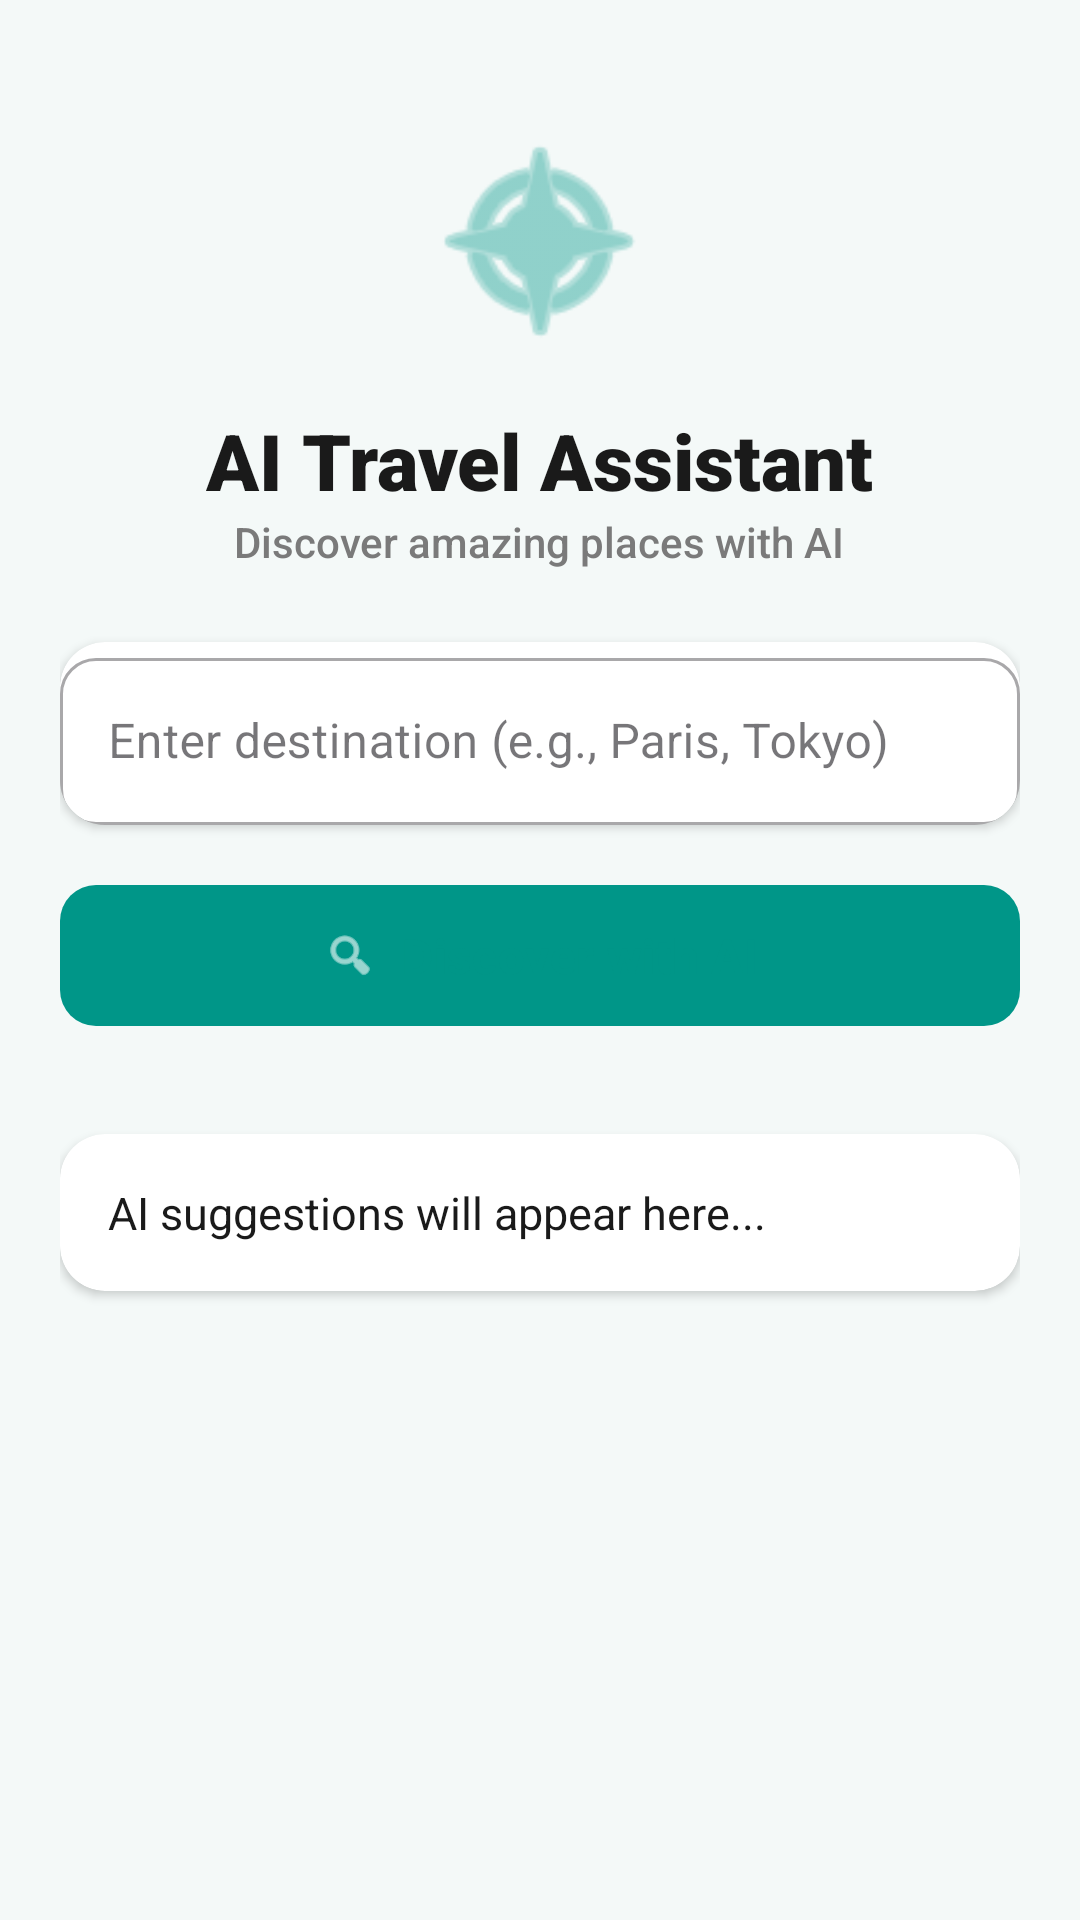

Produce the Android XML layout that renders to this screen, including the resource entries it uses.
<!-- AndroidManifest.xml: application theme Theme.Larafinal -->
<!-- res/layout/activity_ai_chat.xml -->
<?xml version="1.0" encoding="utf-8"?>
<androidx.coordinatorlayout.widget.CoordinatorLayout xmlns:android="http://schemas.android.com/apk/res/android"
    xmlns:app="http://schemas.android.com/apk/res-auto"
    xmlns:tools="http://schemas.android.com/tools"
    android:layout_width="match_parent"
    android:layout_height="match_parent"
    android:background="#F4F9F8"
    tools:context=".AiChat">

    <ScrollView
        android:layout_width="match_parent"
        android:layout_height="match_parent"
        android:fillViewport="true">

        <LinearLayout
            android:layout_width="match_parent"
            android:layout_height="wrap_content"
            android:orientation="vertical"
            android:padding="20dp">

            <ImageView
                android:layout_width="80dp"
                android:layout_height="80dp"
                android:layout_marginTop="20dp"
                android:layout_gravity="center"
                android:src="@android:drawable/ic_menu_compass"
                app:tint="#4DB6AC" />

            <TextView
                android:layout_width="wrap_content"
                android:layout_height="wrap_content"
                android:layout_marginTop="16dp"
                android:layout_gravity="center"
                android:fontFamily="sans-serif-black"
                android:text="AI Travel Assistant"
                android:textColor="#1A1A1A"
                android:textSize="26sp"
                android:textStyle="bold" />

            <TextView
                android:layout_width="wrap_content"
                android:layout_height="wrap_content"
                android:layout_marginBottom="24dp"
                android:layout_gravity="center"
                android:fontFamily="sans-serif-medium"
                android:text="Discover amazing places with AI"
                android:textColor="#7A7A7A"
                android:textSize="14sp" />

            <androidx.cardview.widget.CardView
                android:layout_width="match_parent"
                android:layout_height="wrap_content"
                android:layout_marginBottom="16dp"
                app:cardCornerRadius="15dp"
                app:cardElevation="2dp">

                <com.google.android.material.textfield.TextInputLayout
                    style="@style/Widget.MaterialComponents.TextInputLayout.OutlinedBox"
                    android:layout_width="match_parent"
                    android:layout_height="wrap_content"
                    app:boxCornerRadiusBottomEnd="12dp"
                    app:boxCornerRadiusBottomStart="12dp"
                    app:boxCornerRadiusTopEnd="12dp"
                    app:boxCornerRadiusTopStart="12dp">

                    <com.google.android.material.textfield.TextInputEditText
                        android:id="@+id/etTaskTopic"
                        android:layout_width="match_parent"
                        android:layout_height="wrap_content"
                        android:hint="Enter destination (e.g., Paris, Tokyo)"
                        android:inputType="text"
                        android:maxLines="1" />
                </com.google.android.material.textfield.TextInputLayout>
            </androidx.cardview.widget.CardView>

            <com.google.android.material.button.MaterialButton
                android:id="@+id/btnSuggestSteps"
                android:layout_width="match_parent"
                android:layout_height="55dp"
                android:layout_marginBottom="16dp"
                android:text="Discover with AI"
                android:textAllCaps="false"
                android:textColor="#009688"
                android:textSize="16sp"
                android:textStyle="bold"
                app:backgroundTint="#009688"
                app:cornerRadius="12dp"
                app:icon="@android:drawable/ic_menu_search"
                app:iconGravity="textStart"
                app:iconPadding="8dp"
                app:iconTint="#FFFFFF" />

            <ProgressBar
                android:id="@+id/pbLoading"
                android:layout_width="wrap_content"
                android:layout_height="wrap_content"
                android:layout_gravity="center"
                android:layout_marginTop="16dp"
                android:indeterminateTint="#009688"
                android:visibility="gone" />

            <TextView
                android:id="@+id/tvLoadingText"
                android:layout_width="wrap_content"
                android:layout_height="wrap_content"
                android:layout_gravity="center"
                android:layout_marginTop="8dp"
                android:text="Searching for the best spots..."
                android:textColor="#7A7A7A"
                android:textSize="14sp"
                android:visibility="gone" />

            <androidx.cardview.widget.CardView
                android:layout_width="match_parent"
                android:layout_height="wrap_content"
                android:layout_marginTop="16dp"
                android:layout_marginBottom="20dp"
                app:cardCornerRadius="15dp"
                app:cardElevation="2dp"
                app:cardBackgroundColor="#FFFFFF">

                <ScrollView
                    android:layout_width="match_parent"
                    android:layout_height="wrap_content"
                    android:fillViewport="true">

                    <LinearLayout
                        android:layout_width="match_parent"
                        android:layout_height="wrap_content"
                        android:orientation="vertical"
                        android:padding="16dp">

                        <TextView
                            android:id="@+id/tvAiResponse"
                            android:layout_width="match_parent"
                            android:layout_height="wrap_content"
                            android:lineSpacingExtra="4dp"
                            android:text="AI suggestions will appear here..."
                            android:textColor="#1A1A1A"
                            android:textSize="15sp"
                            android:textIsSelectable="true" />
                    </LinearLayout>
                </ScrollView>
            </androidx.cardview.widget.CardView>

        </LinearLayout>
    </ScrollView>

</androidx.coordinatorlayout.widget.CoordinatorLayout>
<!-- resources referenced by this layout -->
<resources>
  <style name="Theme.Larafinal" parent="Base.Theme.Larafinal" />
  <style name="Base.Theme.Larafinal" parent="Theme.Material3.DayNight.NoActionBar">
          
          
      </style>
</resources>
